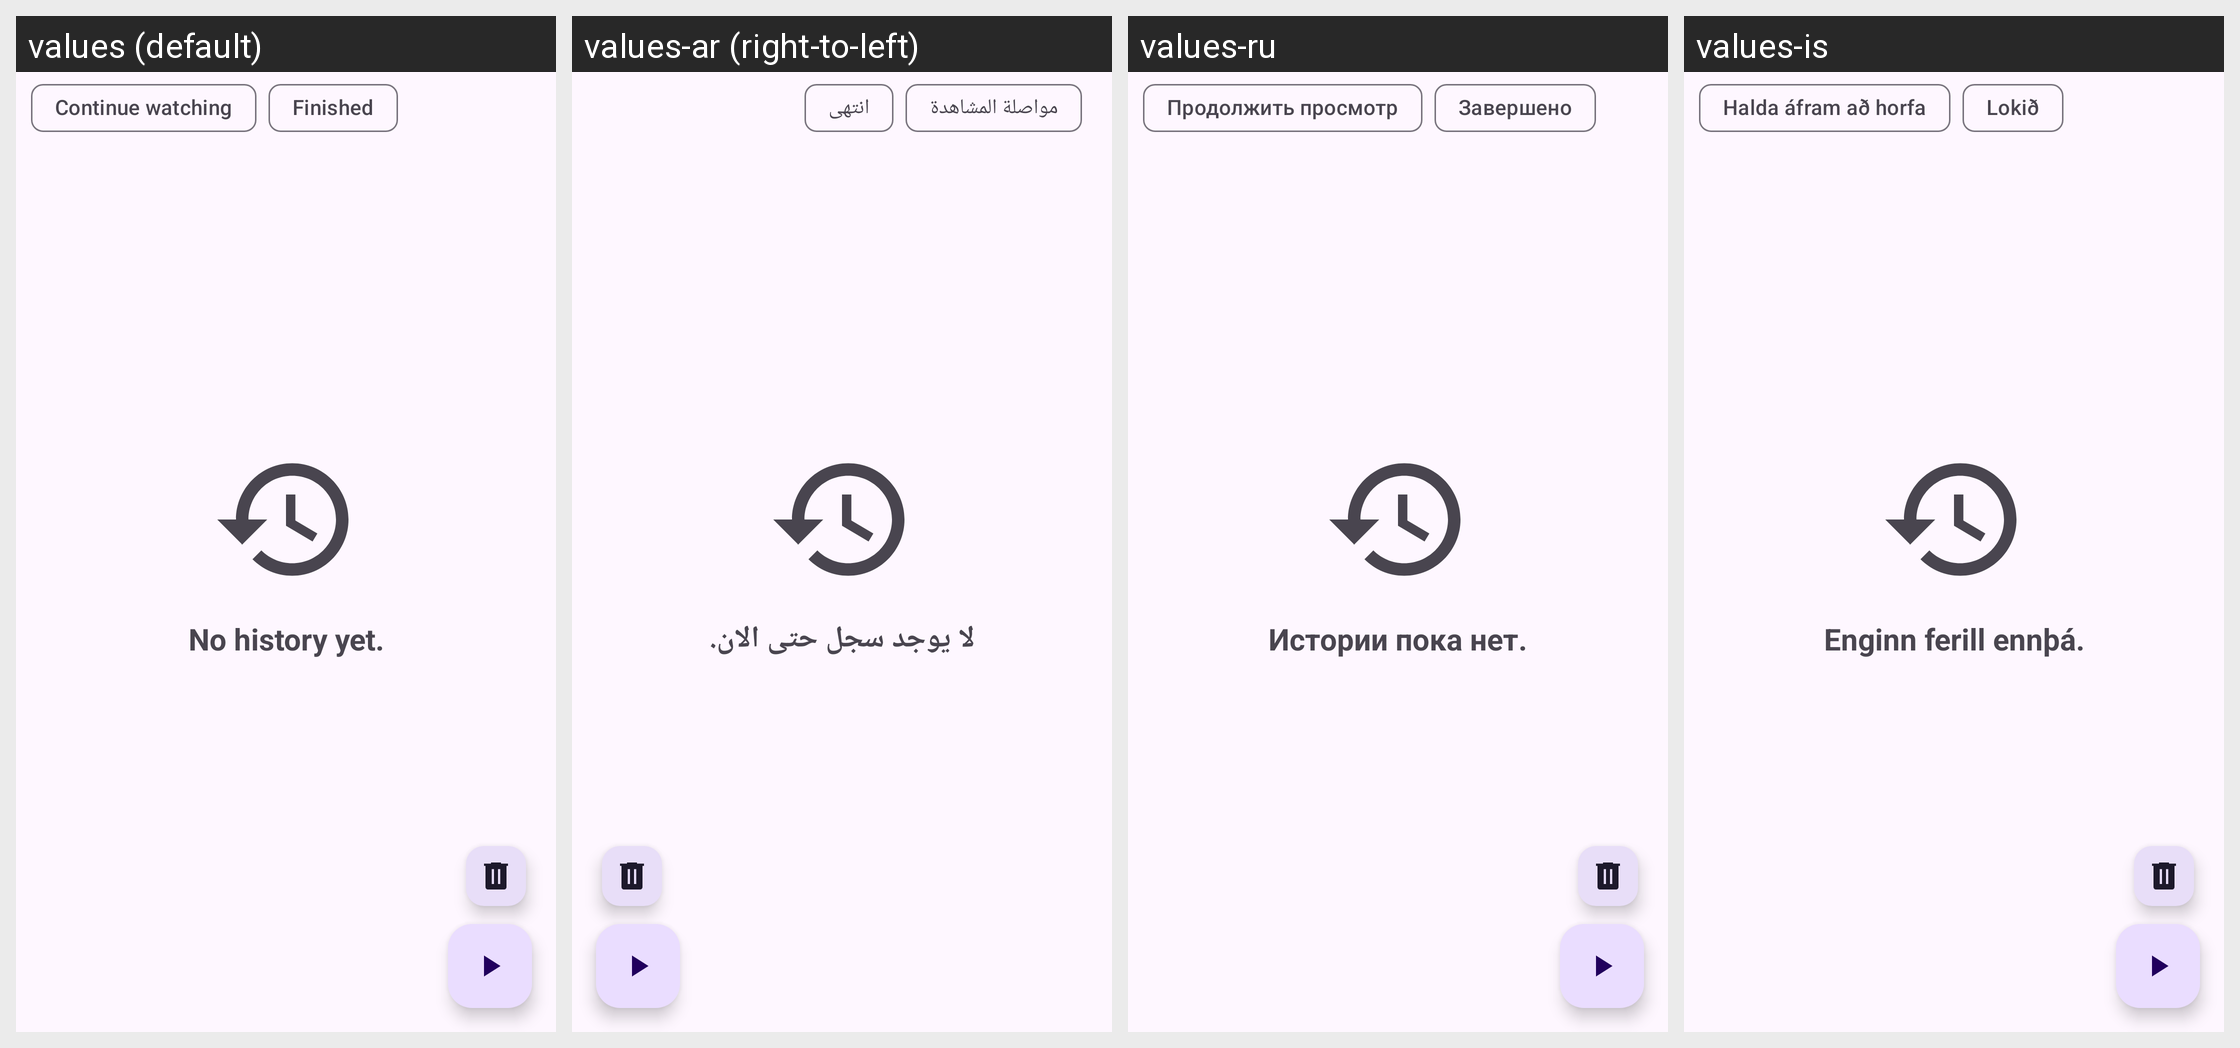

For this localized Android screen grid, give each drawn string resource with its value in every locale shown.
Android screen res/layout/fragment_watch_history.xml rendered under 4 locales, left to right: values (default), values-ar (right-to-left), values-ru, values-is. Device: Nexus 5 (rendered at 1080×1920; each locale shown at half size, 540×960, under a caption strip naming it); theme BaseTheme.
Other locales in the repository, not shown: values-af, values-as, values-az, values-azb, values-be, values-bg, values-bn, values-ca, values-ckb, values-cs, values-da, values-de, values-el, values-eo, values-es, values-et, values-eu, values-fa, values-fi, values-fil, values-fr, values-gu, values-haw, values-hi, values-hr, values-hu, values-hy, values-ia, values-in, values-it, values-iw, values-ja, values-km, values-ko, values-lt, values-lv, values-ml, values-mr, values-ms, values-nb-rNO, values-ne, values-nl, values-or, values-pa, values-pl, values-pt, values-pt-rBR, values-ro, values-si, values-sk, values-so, values-sr, values-sv, values-ta, values-th, values-tk, values-tr, values-ug, values-uk, values-ur, values-uz, values-vi, values-yue, values-zh-rCN, values-zh-rTW.
Strings drawn on this screen, with the default value and each locale's value (text and hints the layout hard-codes, and strings that could not be matched under every locale, appear in the picture but are not listed):

history_empty
  values: No history yet.
  values-ar: لا يوجد سجل حتى الان.
  values-ru: Истории пока нет.
  values-is: Enginn ferill ennþá.

continue_watching
  values: Continue watching
  values-ar: مواصلة المشاهدة
  values-ru: Продолжить просмотр
  values-is: Halda áfram að horfa

finished
  values: Finished
  values-ar: انتهى
  values-ru: Завершено
  values-is: Lokið
